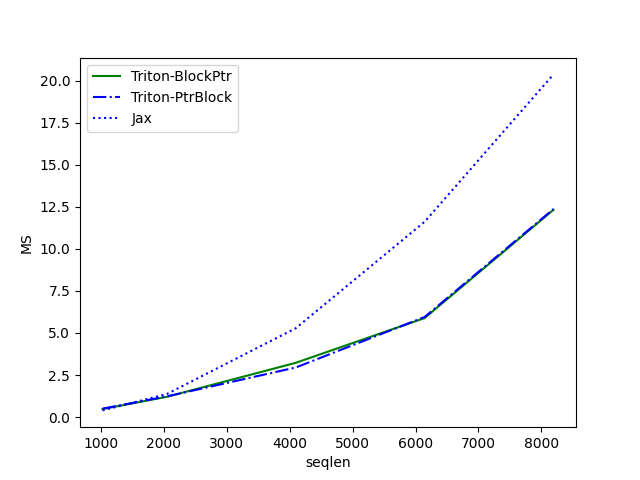

The file beside this chart, header and first rows:
seqlen, Triton-BlockPtr, Triton-PtrBlock, Jax
1024, 0.4788, 0.5047, 0.3997
2048, 1.209, 1.233, 1.376
4096, 3.228, 2.95, 5.286
6144, 5.888, 5.95, 11.61
8192, 12.32, 12.37, 20.37
